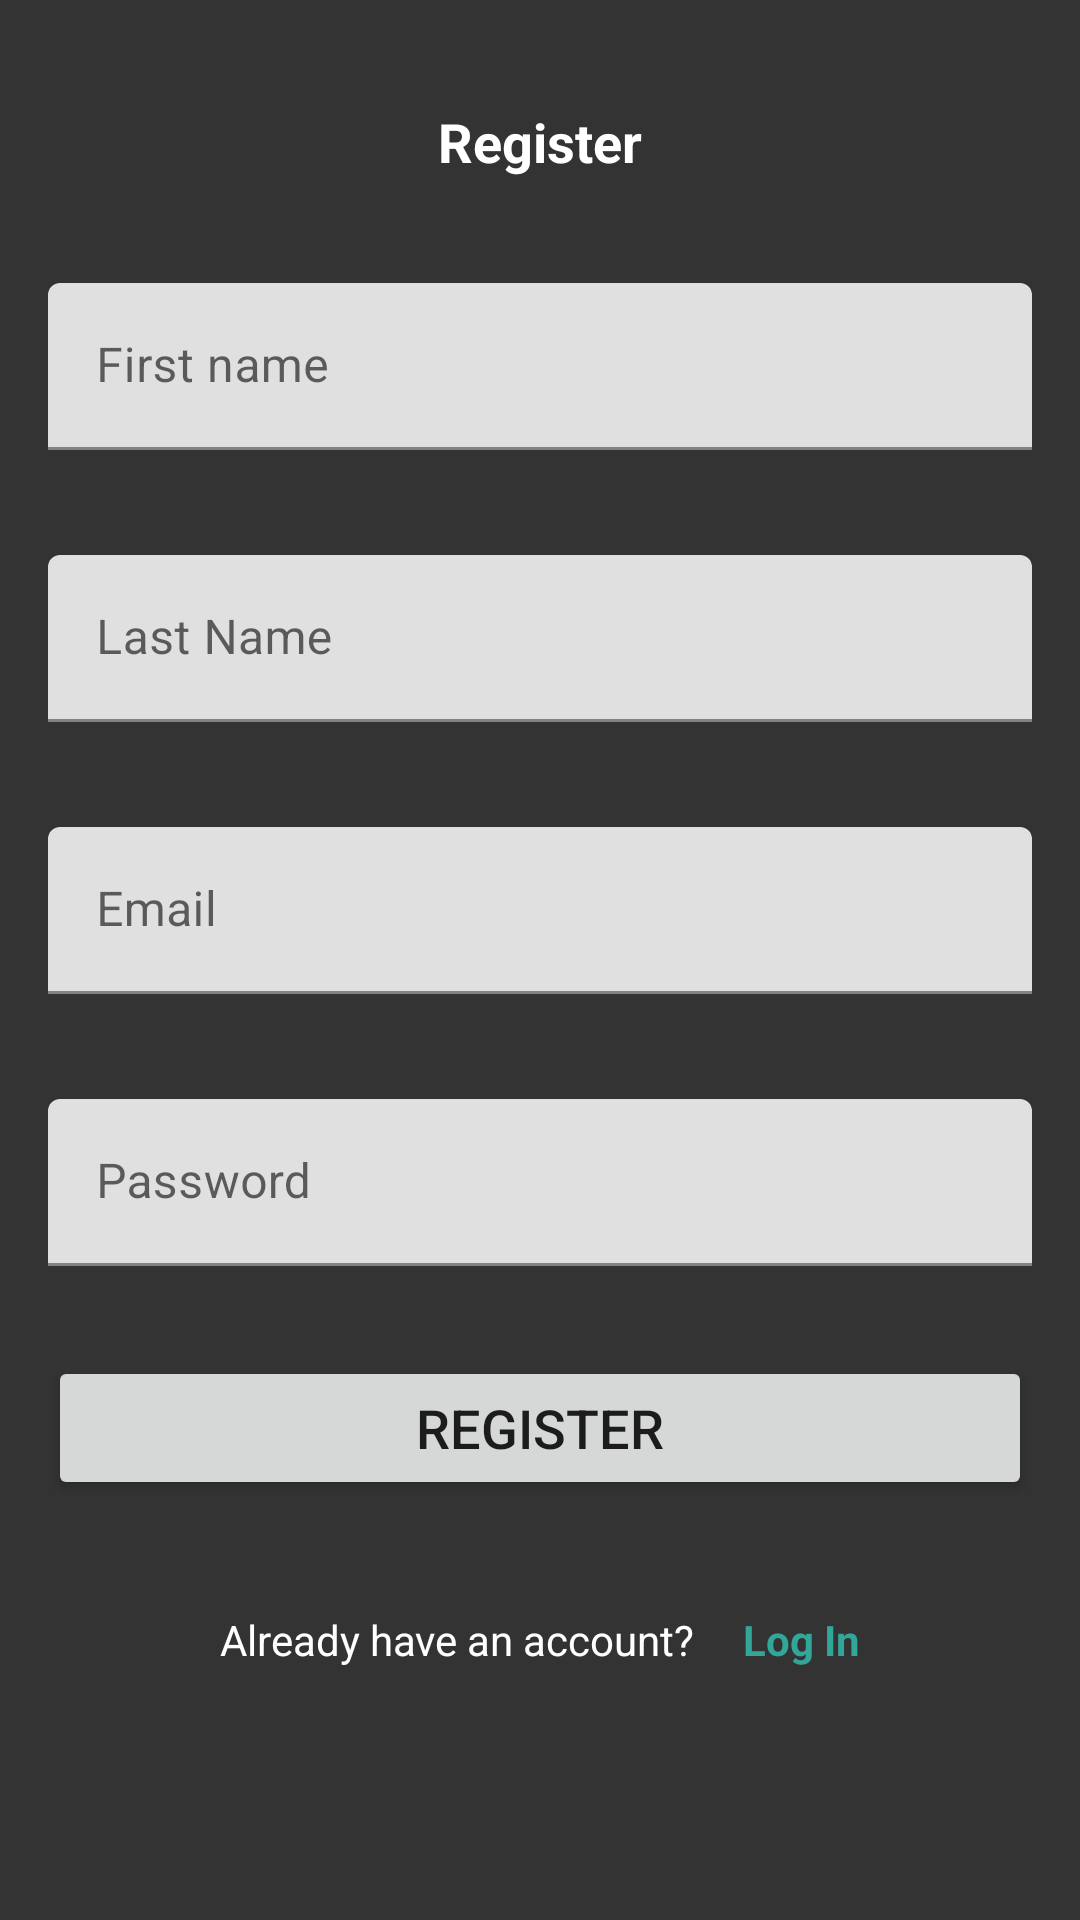

Android layout source for this screen:
<!-- AndroidManifest.xml: activity theme Theme.Datz_Ratz.NoActionBar -->
<!-- res/layout/activity_register.xml -->
<?xml version="1.0" encoding="utf-8"?>
<androidx.constraintlayout.widget.ConstraintLayout xmlns:android="http://schemas.android.com/apk/res/android"
    xmlns:app="http://schemas.android.com/apk/res-auto"
    xmlns:tools="http://schemas.android.com/tools"
    android:layout_width="match_parent"
    android:layout_height="match_parent"
    tools:context=".RegisterActivity"
    android:background="@color/datz_black">

    <TextView
        android:id="@+id/reg_title"
        android:layout_width="wrap_content"
        android:layout_height="wrap_content"
        android:layout_marginTop="35dp"
        android:text="@string/register"
        android:textColor="@color/white"
        android:textSize="18sp"
        android:textStyle="bold"
        app:layout_constraintTop_toTopOf="parent"
        app:layout_constraintEnd_toEndOf="parent"
        app:layout_constraintStart_toStartOf="parent" />

    <com.google.android.material.textfield.TextInputLayout
        android:id="@+id/reg_til_first_name"
        android:layout_width="match_parent"
        android:layout_height="wrap_content"
        android:layout_marginStart="16dp"
        android:layout_marginTop="35dp"
        android:layout_marginEnd="16dp"
        android:hint="@string/first_name"
        app:layout_constraintEnd_toEndOf="parent"
        app:layout_constraintStart_toStartOf="parent"
        app:layout_constraintTop_toBottomOf="@+id/reg_title">

        <EditText
            android:id="@+id/reg_first_name"
            android:layout_width="match_parent"
            android:layout_height="wrap_content"
            android:importantForAutofill="no"
            android:inputType="textPersonName"
            tools:ignore="LabelFor" />
    </com.google.android.material.textfield.TextInputLayout>

    <com.google.android.material.textfield.TextInputLayout
        android:id="@+id/reg_til_last_name"
        android:layout_width="match_parent"
        android:layout_height="wrap_content"
        android:layout_marginStart="16dp"
        android:layout_marginTop="35dp"
        android:layout_marginEnd="16dp"
        android:hint="@string/last_name"
        app:layout_constraintEnd_toEndOf="parent"
        app:layout_constraintStart_toStartOf="parent"
        app:layout_constraintTop_toBottomOf="@+id/reg_til_first_name">

        <EditText
            android:id="@+id/reg_last_name"
            android:layout_width="match_parent"
            android:layout_height="wrap_content"
            android:importantForAutofill="no"
            android:inputType="textPersonName"
            tools:ignore="LabelFor" />
    </com.google.android.material.textfield.TextInputLayout>

    <com.google.android.material.textfield.TextInputLayout
        android:id="@+id/reg_til_email"
        android:layout_width="match_parent"
        android:layout_height="wrap_content"
        android:layout_marginStart="16dp"
        android:layout_marginTop="35dp"
        android:layout_marginEnd="16dp"
        android:hint="@string/email"
        app:layout_constraintEnd_toEndOf="parent"
        app:layout_constraintStart_toStartOf="parent"
        app:layout_constraintTop_toBottomOf="@+id/reg_til_last_name">

        <EditText
            android:id="@+id/reg_email"
            android:layout_width="match_parent"
            android:layout_height="wrap_content"
            android:importantForAutofill="no"
            android:inputType="textEmailAddress"
            tools:ignore="LabelFor"
            tools:text="abc@gmail.com" />
    </com.google.android.material.textfield.TextInputLayout>

    <com.google.android.material.textfield.TextInputLayout
        android:id="@+id/reg_til_password"
        android:layout_width="match_parent"
        android:layout_height="wrap_content"
        android:layout_marginStart="16dp"
        android:layout_marginTop="35dp"
        android:layout_marginEnd="16dp"
        android:hint="@string/password"
        app:layout_constraintEnd_toEndOf="parent"
        app:layout_constraintStart_toStartOf="parent"
        app:layout_constraintTop_toBottomOf="@+id/reg_til_email">

        <EditText
            android:id="@+id/reg_password"
            android:layout_width="match_parent"
            android:layout_height="wrap_content"
            android:importantForAutofill="no"
            android:inputType="textPassword"
            tools:ignore="LabelFor"
            tools:text="abc@gmail.com" />
    </com.google.android.material.textfield.TextInputLayout>

    <Button
        android:id="@+id/btn_register"
        android:layout_width="match_parent"
        android:layout_height="wrap_content"
        android:layout_marginStart="16dp"
        android:layout_marginTop="30dp"
        android:layout_marginEnd="16dp"
        android:gravity="center"
        android:text="@string/register"
        android:textSize="18sp"
        app:layout_constraintEnd_toEndOf="parent"
        app:layout_constraintStart_toStartOf="parent"
        app:layout_constraintTop_toBottomOf="@+id/reg_til_password" />

    <LinearLayout
        android:layout_width="wrap_content"
        android:layout_height="wrap_content"
        android:layout_marginTop="5dp"
        android:gravity="center_vertical"
        android:orientation="horizontal"
        app:layout_constraintEnd_toEndOf="parent"
        app:layout_constraintStart_toStartOf="parent"
        app:layout_constraintTop_toBottomOf="@id/btn_register">

        <TextView
            android:id="@+id/txt__have_acct"
            android:layout_width="wrap_content"
            android:layout_height="wrap_content"
            android:layout_marginTop="16dp"
            android:textColor="@color/white"
            android:padding="8dp"
            android:text="@string/already_have_an_account" />

        <TextView
            android:id="@+id/txt_login"
            android:layout_width="wrap_content"
            android:layout_height="wrap_content"
            android:layout_marginTop="16dp"
            android:padding="8dp"
            android:textColor="@color/datz_blue"
            android:foreground="?attr/selectableItemBackground"
            android:text="@string/log_in"
            android:textStyle="bold" />
    </LinearLayout>

</androidx.constraintlayout.widget.ConstraintLayout>
<!-- resources referenced by this layout -->
<resources>
  <color name="datz_black">#333333</color>
  <color name="datz_blue">#33A69A</color>
  <color name="white">#FFFFFFFF</color>
  <string name="already_have_an_account">Already have an account?</string>
  <string name="email">Email</string>
  <string name="first_name">First name</string>
  <string name="last_name">Last Name</string>
  <string name="log_in">Log In</string>
  <string name="password">Password</string>
  <string name="register">Register</string>
  <style name="Theme.Datz_Ratz.NoActionBar">
          <item name="windowActionBar">false</item>
          <item name="windowNoTitle">true</item>
      </style>
</resources>
